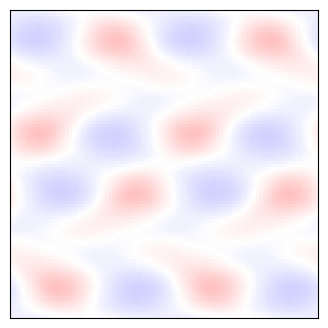

Write the Python code that produced this figure.
import matplotlib.pyplot as plt
import numpy as np

"""
Create Your Own Lattice Boltzmann Simulation (With Python)
[redacted]

Simulate the compressible Euler equations

Method based on:
https://medium.com/swlh/create-your-own-lattice-boltzmann-simulation-with-python-8759e8b53b1c

see link for details

"""

# fancy plot
mask = [
    [1, 1, 0, 0, 1, 1, 0, 0, 1, 1],
    [1, 1, 1, 0, 1, 1, 0, 1, 1, 1],
    [0, 1, 1, 1, 1, 1, 1, 1, 1, 0],
    [0, 0, 1, 1, 1, 1, 1, 1, 0, 0],
    [1, 1, 1, 1, 1, 1, 1, 1, 1, 1],
    [1, 1, 1, 1, 1, 1, 1, 1, 1, 1],
    [0, 0, 1, 1, 1, 1, 1, 1, 0, 0],
    [0, 1, 1, 1, 1, 1, 1, 1, 1, 0],
    [1, 1, 1, 0, 1, 1, 0, 1, 1, 1],
    [1, 1, 0, 0, 1, 1, 0, 0, 1, 1],
]


def main():
    """Lattice Boltzmann Simulation"""

    # Simulation parameters
    N = 100  # resolution
    tau = 0.51  # collision timescale (> 0.5)
    Nt = 1 * N  # number of timesteps. Nt = N corresponds to tEnd = 1/np.sqrt(3)
    saveFrames = False  # save frames to create movie

    # Lattice speeds / weights
    NL = 9
    idxs = np.arange(NL)
    cxs = np.array([0, 0, 1, 1, 1, 0, -1, -1, -1])
    cys = np.array([0, 1, 1, 0, -1, -1, -1, 0, 1])
    weights = np.array(
        [4 / 9, 1 / 9, 1 / 36, 1 / 9, 1 / 36, 1 / 9, 1 / 36, 1 / 9, 1 / 36]
    )  # sums to 1

    # Initial Conditions
    # units: dx = dt = 1, c^2 = 1/3
    # other codes use: Lbox = c = <rho> = 1
    # other code ICs:
    #   rho_other = 0*X + 1 + 0.1*np.sin(2*np.pi*Y)
    #   vx_other = np.sin(2*np.pi*Y)
    #   vy_other =  0.1*np.sin(4*np.pi*X)*np.cos(2*np.pi*Y)**2
    # here, we need to multiply:
    #   vx = vx_other * sqrt(1/3)

    F = np.zeros((N, N, NL))
    Lbox = 1
    dx = Lbox / N
    vol = dx**2
    xlin = np.linspace(0.5 * dx, Lbox - 0.5 * dx, N)
    X, Y = np.meshgrid(xlin, xlin)
    rho = 0 * X + 1
    ux = 0.5 * np.sin(2 * np.pi * Y) * np.sqrt(1 / 3)
    uy = 0.1 * np.sin(4 * np.pi * X) * np.cos(2 * np.pi * Y) ** 2 * np.sqrt(1 / 3)

    for i, cx, cy, w in zip(idxs, cxs, cys, weights):
        F[:, :, i] = (
            rho
            * w
            * (
                1
                + 3 * (cx * ux + cy * uy)
                + 9 * (cx * ux + cy * uy) ** 2 / 2
                - 3 * (ux**2 + uy**2) / 2
            )
        )

    # Prep figure
    fig = plt.figure(figsize=(4, 4), dpi=100)
    cmap = plt.cm.bwr
    cmap.set_bad("LightGray")

    # Simulation Main Loop
    for it in range(Nt):
        print(it)

        # Drift
        for i, cx, cy in zip(idxs, cxs, cys):
            F[:, :, i] = np.roll(F[:, :, i], cx, axis=1)
            F[:, :, i] = np.roll(F[:, :, i], cy, axis=0)

        # Calculate fluid variables
        rho = np.sum(F, 2)
        ux = np.sum(F * cxs, 2) / rho
        uy = np.sum(F * cys, 2) / rho

        # Apply Collision
        Feq = np.zeros(F.shape)
        for i, cx, cy, w in zip(idxs, cxs, cys, weights):
            Feq[:, :, i] = (
                rho
                * w
                * (
                    1
                    + 3 * (cx * ux + cy * uy)
                    + 9 * (cx * ux + cy * uy) ** 2 / 2
                    - 3 * (ux**2 + uy**2) / 2
                )
            )

        F += -(1.0 / tau) * (F - Feq)

        # Plot in real time
        plt.cla()
        plot_field = 1.0 * rho
        if saveFrames:
            # fancy plot to illustrate FV concept
            plot_field[np.tile(mask, (int(N / 10), int(N / 10))) == 0] = np.nan
        plt.imshow(plot_field, cmap=cmap)
        plt.clim(0.85, 1.15)
        ax = plt.gca()
        ax.invert_yaxis()
        ax.get_xaxis().set_visible(False)
        ax.get_yaxis().set_visible(False)
        ax.set_aspect("equal")
        if saveFrames:
            plt.text(
                0.5 * N,
                0.9 * N,
                "Lattice-Boltzmann",
                fontsize=20,
                horizontalalignment="center",
            )
            plt.savefig(
                "tmp/lb%03d.png" % it, dpi=100, bbox_inches="tight", pad_inches=0
            )
        plt.pause(0.001)

    # Save figure
    plt.savefig("latticeboltzmann.png", dpi=240)
    plt.show()

    return 0


if __name__ == "__main__":
    main()
